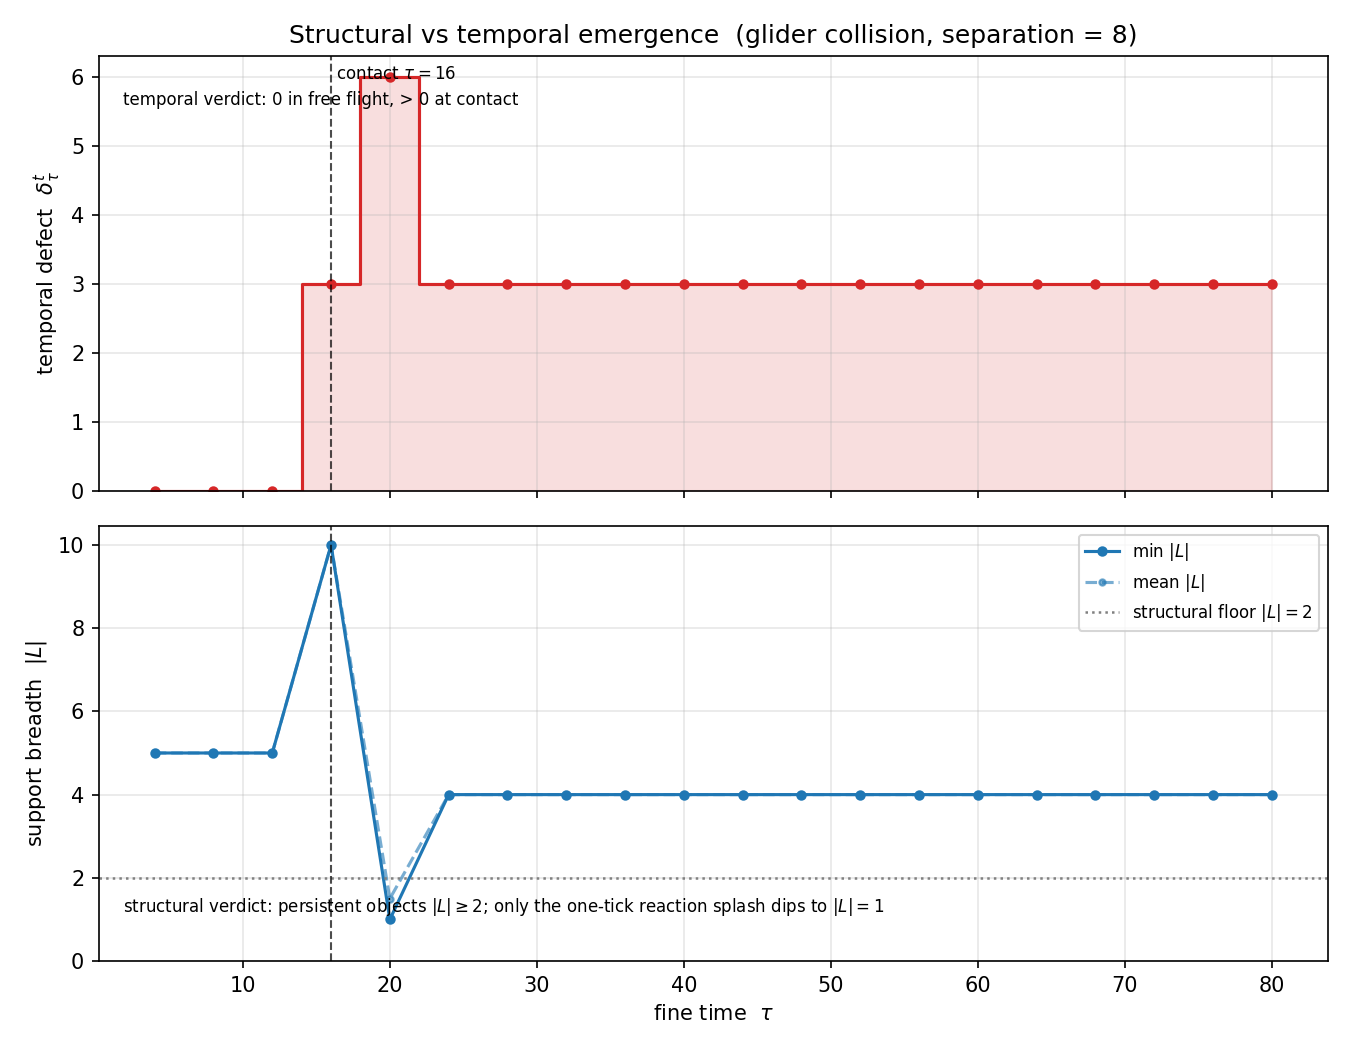

Values plotted in this chart, from the file beside it:
tau, defect, n_objects, min_support, mean_support, supports
4, 0, 2, 5, 5.0, 5;5
8, 0, 2, 5, 5.0, 5;5
12, 0, 2, 5, 5.0, 5;5
16, 3, 1, 10, 10.0, 10
20, 6, 4, 1, 1.5, 1;1;2;2
24, 3, 1, 4, 4.0, 4
28, 3, 1, 4, 4.0, 4
32, 3, 1, 4, 4.0, 4
36, 3, 1, 4, 4.0, 4
40, 3, 1, 4, 4.0, 4
44, 3, 1, 4, 4.0, 4
48, 3, 1, 4, 4.0, 4
52, 3, 1, 4, 4.0, 4
56, 3, 1, 4, 4.0, 4
60, 3, 1, 4, 4.0, 4
64, 3, 1, 4, 4.0, 4
68, 3, 1, 4, 4.0, 4
72, 3, 1, 4, 4.0, 4
76, 3, 1, 4, 4.0, 4
80, 3, 1, 4, 4.0, 4
